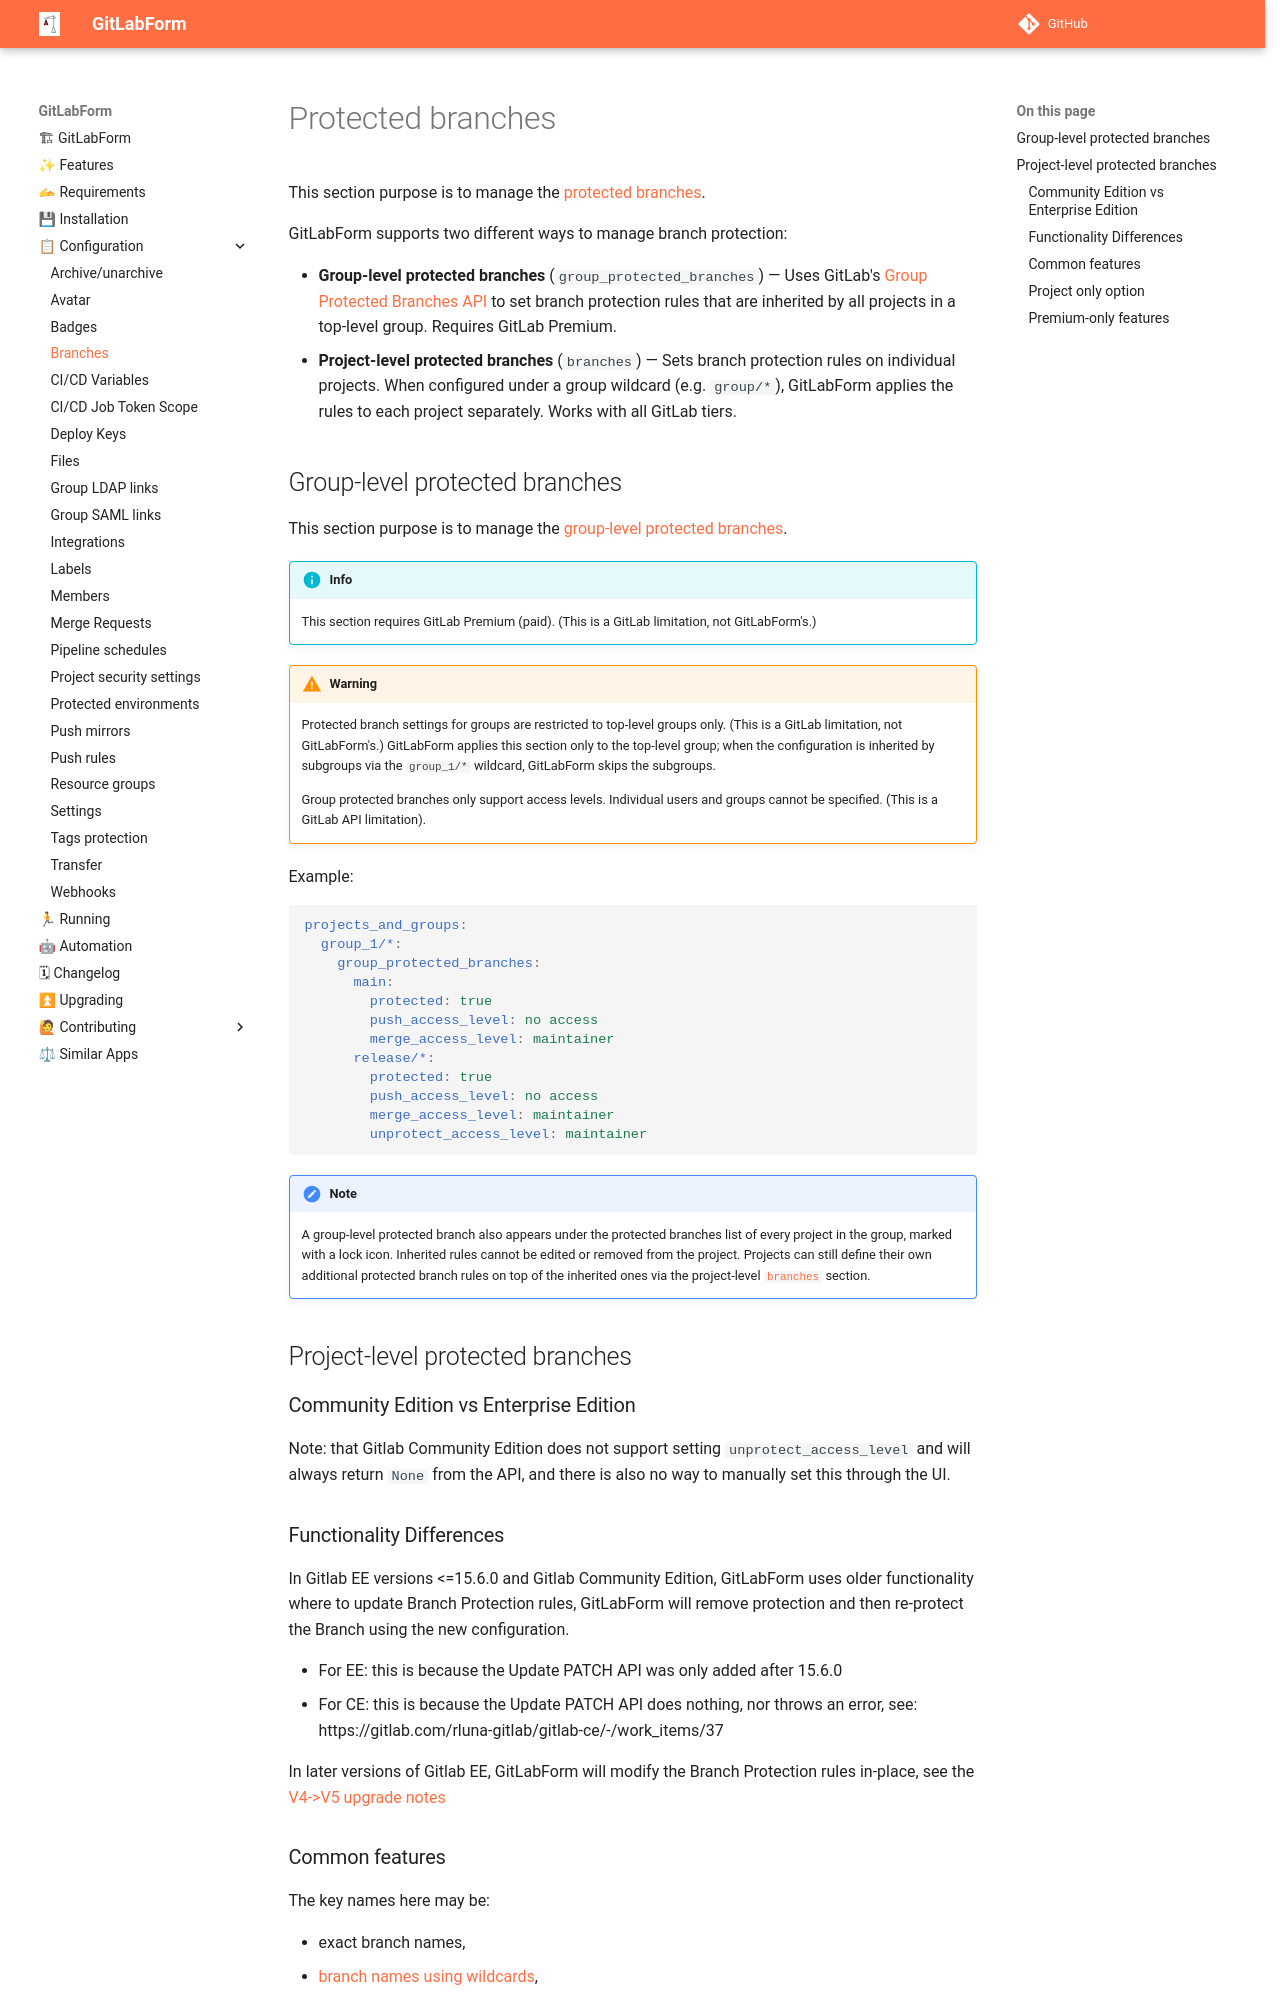

repository: gitlabform/gitlabform · page: reference/protected_branches/index.html · generator: mkdocs

# Protected branches

This section purpose is to manage the [protected branches](https://docs.gitlab.com/user/project/repository/branches/protected/).

GitLabForm supports two different ways to manage branch protection:

* **Group-level protected branches** (`group_protected_branches`) — Uses GitLab's [Group Protected Branches API](https://docs.gitlab.com/ee/api/group_protected_branches.html) to set branch protection rules that are inherited by all projects in a top-level group. Requires GitLab Premium.
* **Project-level protected branches** (`branches`) — Sets branch protection rules on individual projects. When configured under a group wildcard (e.g. `group/*`), GitLabForm applies the rules to each project separately. Works with all GitLab tiers.

## Group-level protected branches

This section purpose is to manage the [group-level protected branches](https://docs.gitlab.com/ee/api/group_protected_branches.html).

!!! info

    This section requires GitLab Premium (paid). (This is a GitLab limitation, not GitLabForm's.)

!!! warning

    Protected branch settings for groups are restricted to top-level groups only. (This is a GitLab limitation, not GitLabForm's.) GitLabForm applies this section only to the top-level group; when the configuration is inherited by subgroups via the `group_1/*` wildcard, GitLabForm skips the subgroups.

    Group protected branches only support access levels. Individual users and groups cannot be specified. (This is a GitLab API limitation).

Example:

```yaml
projects_and_groups:
  group_1/*:
    group_protected_branches:
      main:
        protected: true
        push_access_level: no access
        merge_access_level: maintainer
      release/*:
        protected: true
        push_access_level: no access
        merge_access_level: maintainer
        unprotect_access_level: maintainer
```

!!! note

    A group-level protected branch also appears under the protected branches list of every project in the group, marked with a lock icon. Inherited rules cannot be edited or removed from the project. Projects can still define their own additional protected branch rules on top of the inherited ones via the project-level [`branches`](#project-level-protected-branches) section.

## Project-level protected branches

### Community Edition vs Enterprise Edition
Note: that Gitlab Community Edition does not support setting `unprotect_access_level` and will always return `None` from the API, and there is also no way to manually set this through the UI.

### Functionality Differences
In Gitlab EE versions <=15.6.0 and Gitlab Community Edition, GitLabForm uses older functionality where to update Branch Protection rules, GitLabForm will remove protection and then re-protect the Branch using the new configuration.

- For EE: this is because the Update PATCH API was only added after 15.6.0
- For CE: this is because the Update PATCH API does nothing, nor throws an error, see: https://gitlab.com/rluna-gitlab/gitlab-ce/-/work_items/37

In later versions of Gitlab EE, GitLabForm will modify the Branch Protection rules in-place, see the [V4->V5 upgrade notes](../upgrade.md)
